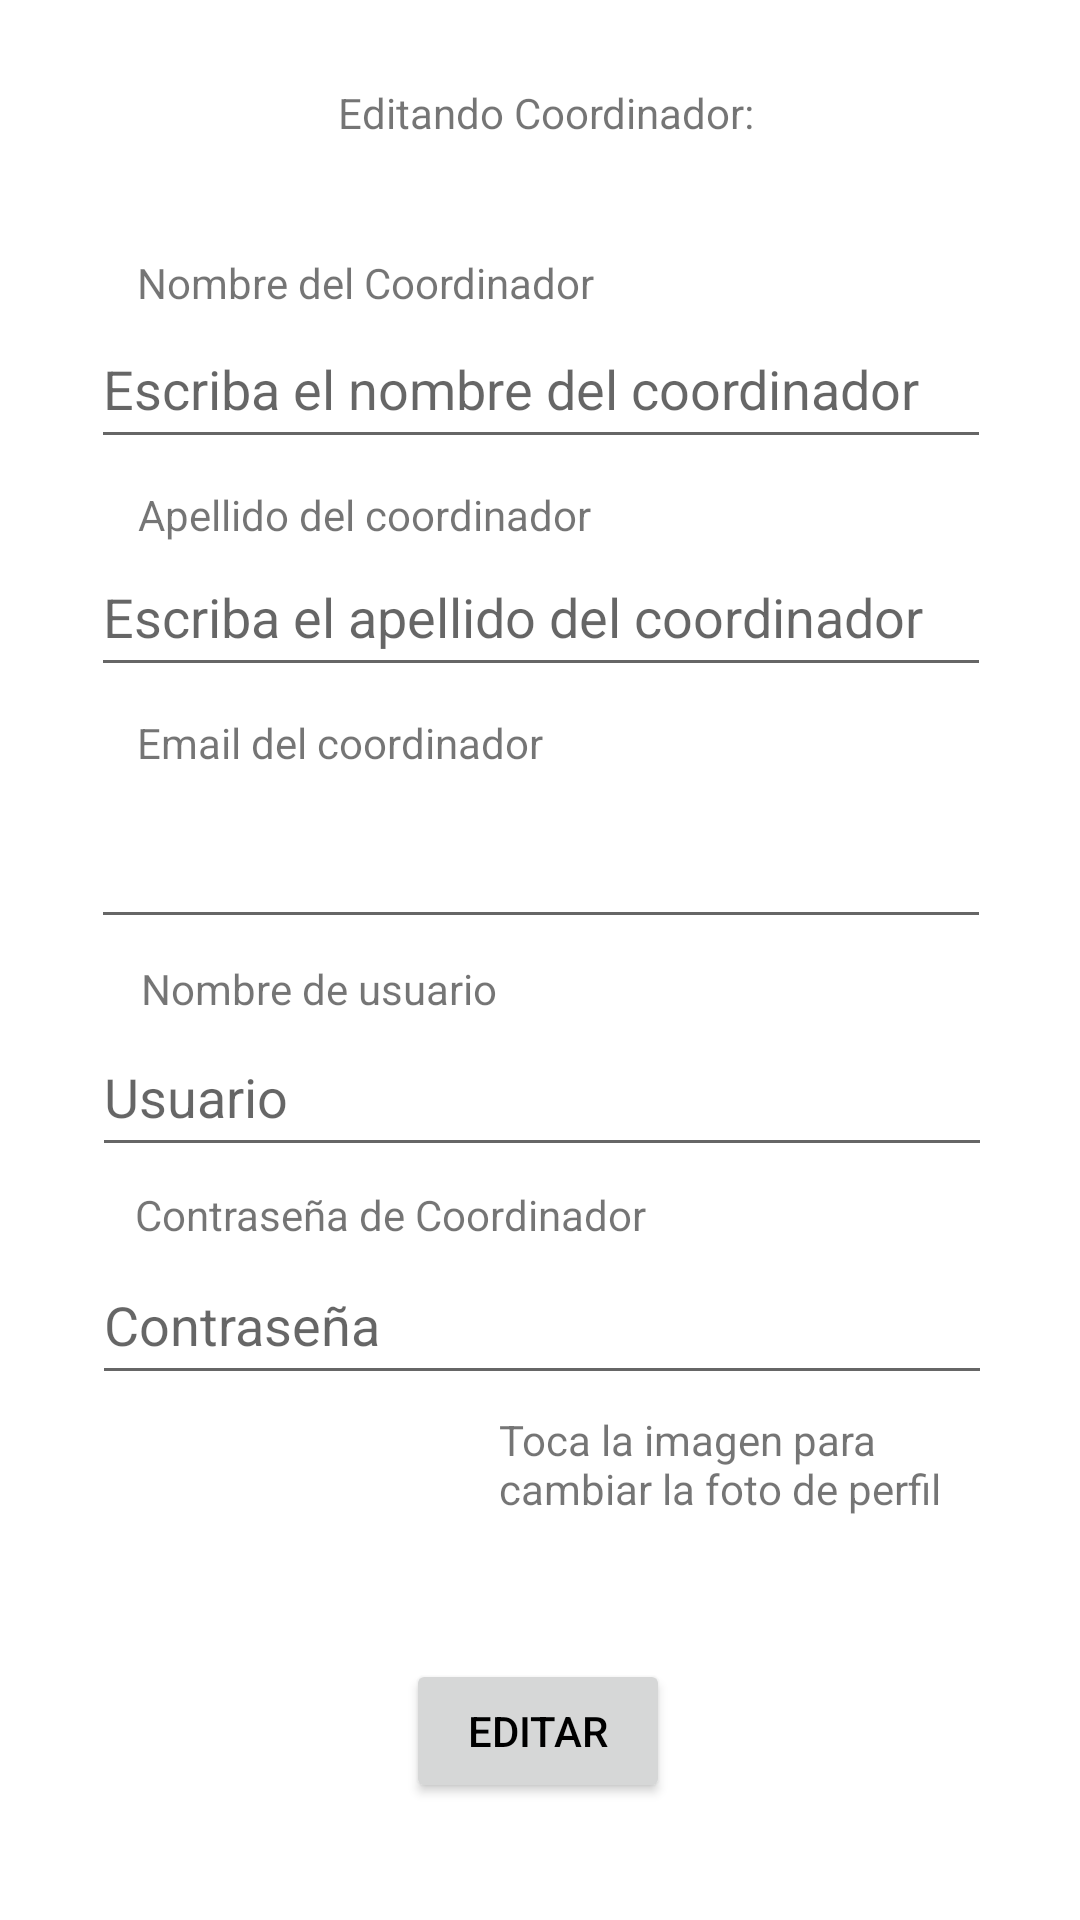

This screen was rendered from an Android layout file. Write that file and the resources it references.
<!-- AndroidManifest.xml: application theme Theme.ProyectoPDM -->
<!-- res/layout/activity_editar_coordinadores.xml -->
<?xml version="1.0" encoding="utf-8"?>
<androidx.constraintlayout.widget.ConstraintLayout xmlns:android="http://schemas.android.com/apk/res/android"
    xmlns:app="http://schemas.android.com/apk/res-auto"
    xmlns:tools="http://schemas.android.com/tools"
    android:layout_width="match_parent"
    android:layout_height="match_parent"
    tools:context=".ui.coordinadores.CoordinadoresFragment">


    <EditText
        android:id="@+id/EditTextContra"
        android:layout_width="300dp"
        android:layout_height="50dp"
        android:layout_marginTop="368dp"
        android:entries="@array/numbers"
        android:hint="@string/contraseña"
        app:layout_constraintEnd_toEndOf="parent"
        app:layout_constraintHorizontal_bias="0.513"
        app:layout_constraintStart_toStartOf="parent"
        app:layout_constraintTop_toBottomOf="@+id/textView" />

    <TextView
        android:id="@+id/textViewContra"
        android:layout_width="wrap_content"
        android:layout_height="wrap_content"
        android:text="@string/contraCoord"
        app:layout_constraintBottom_toBottomOf="@+id/EditTextContra"
        app:layout_constraintEnd_toEndOf="parent"
        app:layout_constraintHorizontal_bias="0.238"
        app:layout_constraintStart_toStartOf="parent"
        app:layout_constraintTop_toBottomOf="@+id/EditTextNombreUsuario"
        app:layout_constraintVertical_bias="0.111" />

    <EditText
        android:id="@+id/EditTextNombreUsuario"
        android:layout_width="300dp"
        android:layout_height="50dp"
        android:layout_marginTop="292dp"
        android:entries="@array/numbers"
        android:hint="@string/usuario"
        app:layout_constraintEnd_toEndOf="parent"
        app:layout_constraintHorizontal_bias="0.513"
        app:layout_constraintStart_toStartOf="parent"
        app:layout_constraintTop_toBottomOf="@+id/textView" />

    <TextView
        android:id="@+id/textViewNombreUser"
        android:layout_width="wrap_content"
        android:layout_height="wrap_content"
        android:text="@string/Nombreusuario"
        app:layout_constraintBottom_toBottomOf="@+id/EditTextNombreUsuario"
        app:layout_constraintEnd_toEndOf="parent"
        app:layout_constraintHorizontal_bias="0.195"
        app:layout_constraintStart_toStartOf="parent"
        app:layout_constraintTop_toBottomOf="@+id/EditTextEmail"
        app:layout_constraintVertical_bias="0.122" />

    <EditText
        android:id="@+id/EditTextEmail"
        android:layout_width="300dp"
        android:layout_height="50dp"
        android:layout_marginTop="216dp"
        app:layout_constraintEnd_toEndOf="parent"
        app:layout_constraintHorizontal_bias="0.504"
        app:layout_constraintStart_toStartOf="parent"
        app:layout_constraintTop_toBottomOf="@+id/textView" />


    <TextView
        android:id="@+id/textViewemail"
        android:layout_width="wrap_content"
        android:layout_height="wrap_content"
        android:layout_marginBottom="56dp"
        android:text="@string/email"
        app:layout_constraintBottom_toBottomOf="@+id/EditTextEmail"
        app:layout_constraintEnd_toEndOf="parent"
        app:layout_constraintHorizontal_bias="0.203"

        app:layout_constraintStart_toStartOf="parent" />

    <TextView
        android:id="@+id/textViewNombreCoord"
        android:layout_width="wrap_content"
        android:layout_height="wrap_content"
        android:layout_marginTop="24dp"

        android:text="@string/nombreCoord"
        app:layout_constraintBottom_toBottomOf="@+id/EditTextNombreCoordinador"
        app:layout_constraintEnd_toEndOf="parent"
        app:layout_constraintHorizontal_bias="0.221"
        app:layout_constraintStart_toStartOf="parent"
        app:layout_constraintTop_toBottomOf="@+id/textView"
        app:layout_constraintVertical_bias="0.218" />

    <TextView
        android:id="@+id/textViewApecoord"
        android:layout_width="wrap_content"
        android:layout_height="wrap_content"
        android:layout_marginBottom="48dp"

        android:text="@string/appelidoCoord"
        app:layout_constraintBottom_toBottomOf="@+id/EditTextApellidoCoordinador"
        app:layout_constraintEnd_toEndOf="parent"

        app:layout_constraintHorizontal_bias="0.22"
        app:layout_constraintStart_toStartOf="parent" />

    <EditText
        android:id="@+id/EditTextApellidoCoordinador"
        android:layout_width="300dp"
        android:layout_height="50dp"
        android:layout_marginTop="132dp"
        android:entries="@array/numbers"
        android:hint="@string/escribapecoord"

        app:layout_constraintEnd_toEndOf="parent"
        app:layout_constraintHorizontal_bias="0.504"
        app:layout_constraintStart_toStartOf="parent"
        app:layout_constraintTop_toBottomOf="@+id/textView" />

    <EditText
        android:id="@+id/EditTextNombreCoordinador"
        android:layout_width="300dp"
        android:layout_height="50dp"
        android:layout_marginTop="56dp"
        android:entries="@array/numbers"
        android:hint="@string/escribanombrecoord"
        app:layout_constraintEnd_toEndOf="parent"
        app:layout_constraintHorizontal_bias="0.504"
        app:layout_constraintStart_toStartOf="parent"
        app:layout_constraintTop_toBottomOf="@+id/textView" />

    <TextView
        android:id="@+id/textView"
        android:layout_width="wrap_content"
        android:layout_height="wrap_content"
        android:layout_marginTop="28dp"
        android:text="@string/editarcoordinador"
        app:layout_constraintEnd_toEndOf="parent"
        app:layout_constraintHorizontal_bias="0.51"
        app:layout_constraintStart_toStartOf="parent"
        app:layout_constraintTop_toTopOf="parent" />


    <Button
        android:id="@+id/buttonAgregarCoordinador"
        android:layout_width="wrap_content"
        android:layout_height="wrap_content"
        android:text="@string/editar"
        app:layout_constraintBottom_toBottomOf="parent"
        app:layout_constraintEnd_toEndOf="parent"
        app:layout_constraintHorizontal_bias="0.498"
        app:layout_constraintStart_toStartOf="parent"
        app:layout_constraintTop_toBottomOf="@+id/EditTextEmail"
        app:layout_constraintVertical_bias="0.86" />

    <ImageView
        android:id="@+id/imageViewPerfil"
        android:layout_width="89dp"
        android:layout_height="98dp"
        app:layout_constraintBottom_toTopOf="@+id/buttonAgregarCoordinador"
        app:layout_constraintEnd_toEndOf="parent"
        app:layout_constraintHorizontal_bias="0.177"
        app:layout_constraintStart_toStartOf="parent"
        app:layout_constraintTop_toBottomOf="@+id/EditTextEmail"
        app:layout_constraintVertical_bias="0.8"
        android:clickable="true"
        android:onClick="onImageViewClicked"
         />

    <TextView
        android:id="@+id/textView4"
        android:layout_width="154dp"
        android:layout_height="79dp"
        android:layout_marginStart="108dp"
        android:text="@string/fotoperfilcambiar"
        app:layout_constraintBottom_toTopOf="@+id/buttonAgregarCoordinador"
        app:layout_constraintEnd_toEndOf="parent"
        app:layout_constraintHorizontal_bias="0.206"
        app:layout_constraintStart_toStartOf="@+id/imageViewPerfil"
        app:layout_constraintTop_toBottomOf="@+id/EditTextContra"
        app:layout_constraintVertical_bias="0.597" />


</androidx.constraintlayout.widget.ConstraintLayout>
<!-- resources referenced by this layout -->
<resources>
  <string-array name="numbers">
          <item>01</item>
          <item>02</item>
  
      </string-array>
  <string name="Nombreusuario">Nombre de usuario</string>
  <string name="appelidoCoord">Apellido del coordinador</string>
  <string name="contraCoord">Contraseña de Coordinador</string>
  <string name="editar">Editar</string>
  <string name="editarcoordinador">Editando Coordinador:</string>
  <string name="email">Email del coordinador</string>
  <string name="escribanombrecoord">Escriba el nombre del coordinador</string>
  <string name="escribapecoord">Escriba el apellido del coordinador</string>
  <string name="fotoperfilcambiar">Toca la imagen para cambiar la foto de perfil</string>
  <string name="nombreCoord">Nombre del Coordinador</string>
  <string name="usuario">Usuario</string>
  <style name="Theme.ProyectoPDM" parent="Theme.MaterialComponents.DayNight.DarkActionBar">
          
          <item name="colorPrimary">@color/purple_500</item>
          <item name="colorPrimaryVariant">@color/purple_700</item>
          <item name="colorOnPrimary">@color/white</item>
          
          <item name="colorSecondary">@color/teal_200</item>
          <item name="colorSecondaryVariant">@color/teal_700</item>
          <item name="colorOnSecondary">@color/black</item>
          
          <item name="android:statusBarColor">?attr/colorPrimaryVariant</item>
          
          <item name="android:textColorPrimary">@color/black</item>
  
      </style>
  <!-- not gathered from this repository: default colours our renderer supplied (Android Studio template values) -->
  <color name="purple_500">#FF6200EE</color>
  <color name="purple_700">#FF3700B3</color>
  <color name="teal_200">#FF03DAC5</color>
  <color name="teal_700">#FF018786</color>
  <color name="black">#FF000000</color>
  <color name="white">#FFFFFFFF</color>
</resources>
